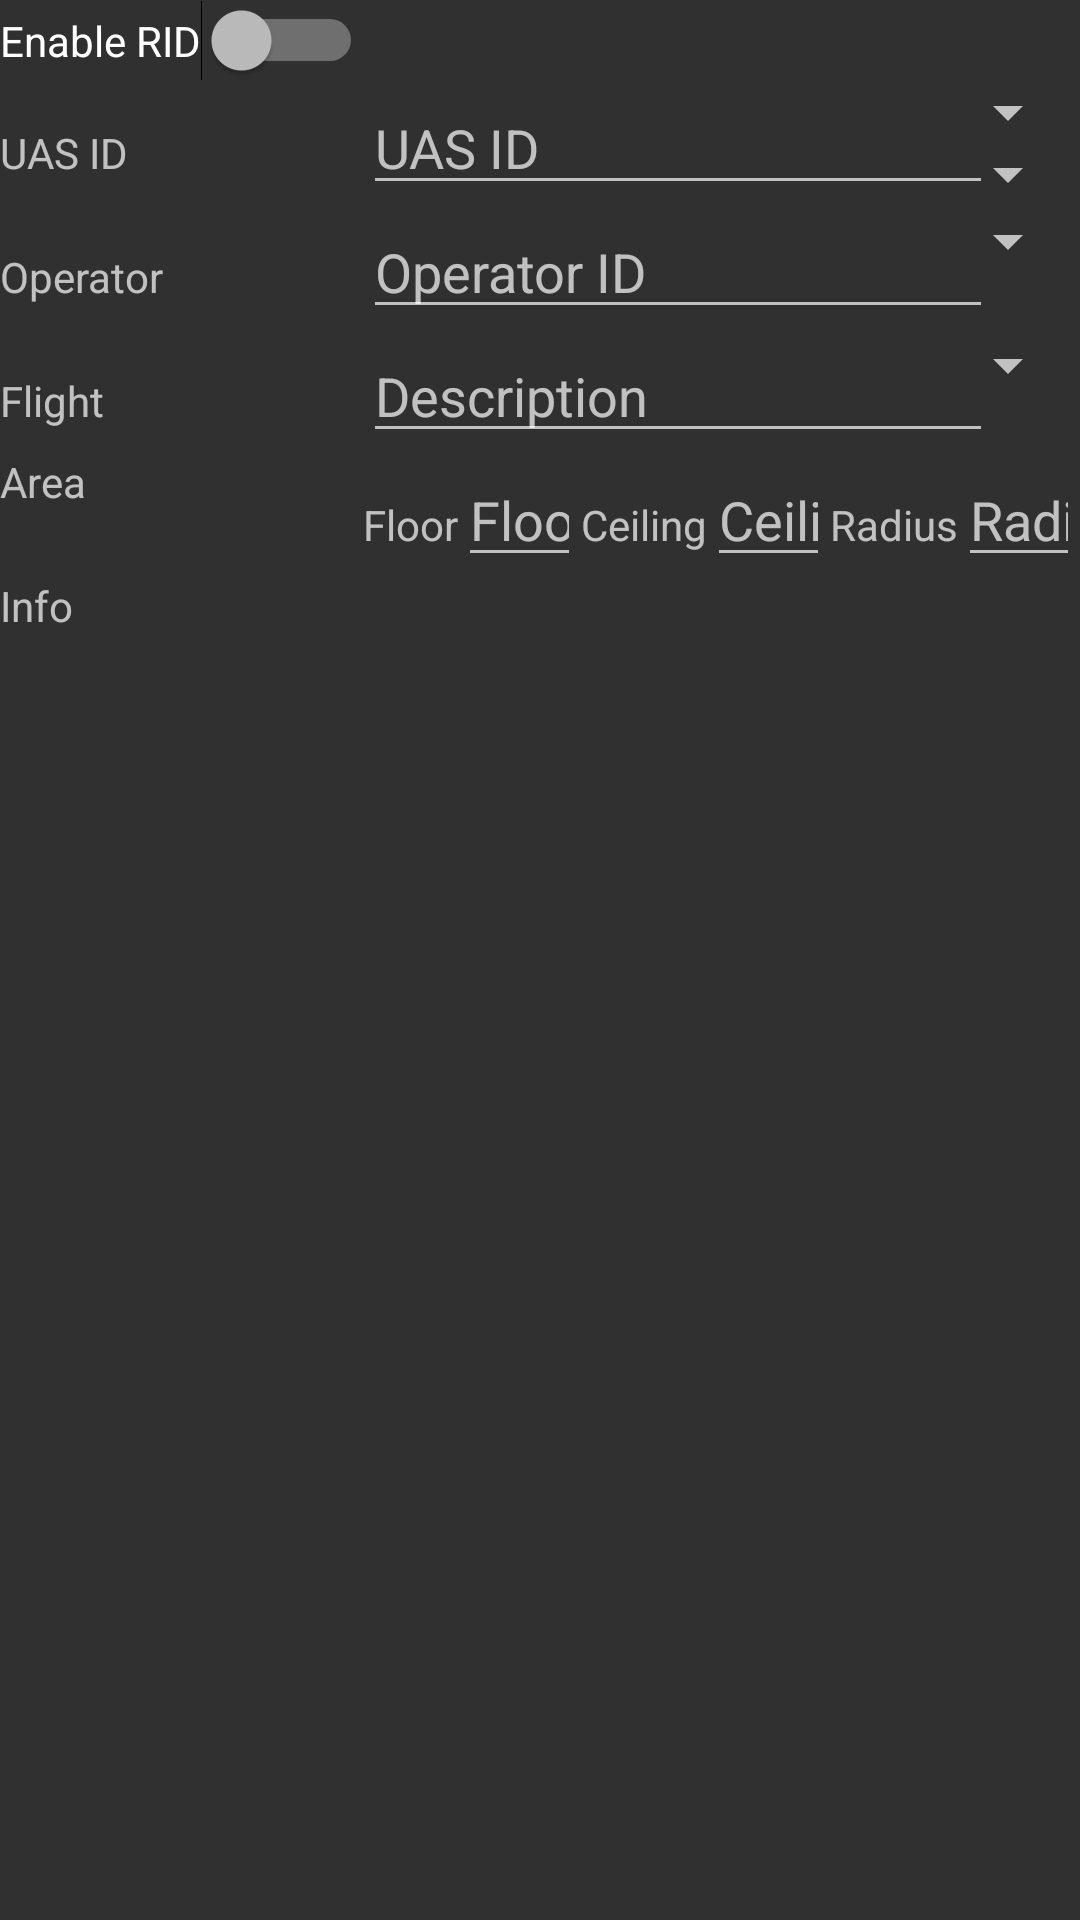

Android layout source for this screen:
<!-- AndroidManifest.xml: application theme AppTheme -->
<!-- res/layout/remoteid.xml -->
<?xml version="1.0" encoding="utf-8"?>
<androidx.constraintlayout.widget.ConstraintLayout android:layout_width="fill_parent" android:layout_height="fill_parent"
  xmlns:android="http://schemas.android.com/apk/res/android" xmlns:app="http://schemas.android.com/apk/res-auto">
    <TableLayout android:layout_width="fill_parent" android:layout_height="fill_parent" android:layout_weight="1.0">
        <TableRow android:layout_width="fill_parent" android:layout_height="fill_parent">
            <Switch android:id="@id/switch1" android:layout_width="wrap_content" android:layout_height="wrap_content" android:text="Enable RID" />
        </TableRow>
        <TableRow android:layout_width="fill_parent" android:layout_height="fill_parent">
            <TextView android:id="@id/textView31" android:layout_width="wrap_content" android:layout_height="wrap_content" android:text="UAS ID" />
            <EditText android:id="@id/text_uas_id" android:layout_width="wrap_content" android:layout_height="wrap_content" android:hint="UAS ID" android:ems="10" android:inputType="textPersonName" />
            <LinearLayout android:orientation="vertical" android:layout_width="fill_parent" android:layout_height="fill_parent" android:layout_weight="1.0">
                <Spinner android:id="@id/spin_id_type" android:layout_width="fill_parent" android:layout_height="wrap_content" android:layout_weight="1.0" android:spinnerMode="dropdown" />
                <Spinner android:id="@id/spin_ua_type" android:layout_width="fill_parent" android:layout_height="wrap_content" android:layout_weight="1.0" />
            </LinearLayout>
        </TableRow>
        <TableRow android:layout_width="fill_parent" android:layout_height="fill_parent">
            <TextView android:id="@id/textView32" android:layout_width="wrap_content" android:layout_height="wrap_content" android:text="Operator" />
            <EditText android:id="@id/text_operator_id" android:layout_width="wrap_content" android:layout_height="wrap_content" android:hint="Operator ID" android:ems="10" android:inputType="textPersonName" />
            <Spinner android:id="@id/spin_operator_id_type" android:layout_width="fill_parent" android:layout_height="wrap_content" android:layout_weight="1.0" />
        </TableRow>
        <TableRow android:layout_width="fill_parent" android:layout_height="fill_parent">
            <TextView android:id="@id/textView33" android:layout_width="wrap_content" android:layout_height="wrap_content" android:text="Flight" />
            <EditText android:id="@id/text_self" android:layout_width="wrap_content" android:layout_height="wrap_content" android:hint="Description" android:ems="10" android:inputType="textPersonName" />
            <Spinner android:id="@id/spin_desc_type" android:layout_width="fill_parent" android:layout_height="wrap_content" android:layout_weight="1.0" />
        </TableRow>
        <TableRow android:layout_width="fill_parent" android:layout_height="fill_parent">
            <TextView android:id="@id/textView35" android:layout_width="wrap_content" android:layout_height="wrap_content" android:text="Area" />
            <LinearLayout android:orientation="horizontal" android:layout_width="fill_parent" android:layout_height="wrap_content" android:layout_span="2" android:layout_weight="1.0">
                <TextView android:id="@id/textView36" android:layout_width="wrap_content" android:layout_height="wrap_content" android:text="Floor" />
                <EditText android:id="@id/text_floor" android:layout_width="wrap_content" android:layout_height="wrap_content" android:hint="Floor" android:ems="10" android:layout_weight="1.0" android:inputType="number" />
                <TextView android:id="@id/textView37" android:layout_width="wrap_content" android:layout_height="wrap_content" android:text="Ceiling" />
                <EditText android:id="@id/text_ceiling" android:layout_width="wrap_content" android:layout_height="wrap_content" android:hint="Ceiling" android:ems="10" android:layout_weight="1.0" android:inputType="number" />
                <TextView android:id="@id/textView38" android:layout_width="wrap_content" android:layout_height="wrap_content" android:text="Radius" />
                <EditText android:id="@id/text_radius" android:layout_width="wrap_content" android:layout_height="wrap_content" android:hint="Radius" android:ems="10" android:layout_weight="1.0" android:inputType="number" />
            </LinearLayout>
        </TableRow>
        <TableRow android:layout_width="fill_parent" android:layout_height="fill_parent">
            <TextView android:id="@id/textView34" android:layout_width="wrap_content" android:layout_height="wrap_content" android:layout_span="3" android:text="Info" />
        </TableRow>
    </TableLayout>
</androidx.constraintlayout.widget.ConstraintLayout>
<!-- resources referenced by this layout -->
<resources>
  <style name="Theme.AppCompat" parent="@style/Base.Theme.AppCompat" />
  <color name="colorAccent">#ff00dd00</color>
  <color name="colorPrimary">#ff008500</color>
  <color name="colorPrimaryDark">#ff004400</color>
  <style name="Base.Theme.AppCompat" parent="@style/Base.V23.Theme.AppCompat" />
  <style name="Platform.AppCompat" parent="@style/Platform.V25.AppCompat" />
  <style name="Widget.AppCompat.TextView" parent="@style/Base.Widget.AppCompat.TextView" />
  <dimen name="abc_action_bar_default_height_material">56.0dip</dimen>
  <style name="Widget.AppCompat.ActionButton" parent="@style/Base.Widget.AppCompat.ActionButton" />
  <style name="Widget.AppCompat.ActionMode" parent="@style/Base.Widget.AppCompat.ActionMode" />
  <style name="AlertDialog.AppCompat" parent="@style/Base.AlertDialog.AppCompat" />
  <style name="Widget.AppCompat.ButtonBar" parent="@style/Base.Widget.AppCompat.ButtonBar" />
  <style name="Widget.AppCompat.Button" parent="@style/Base.Widget.AppCompat.Button" />
  <style name="Widget.AppCompat.Button.Small" parent="@style/Base.Widget.AppCompat.Button.Small" />
  <color name="accent_material_dark">@color/material_deep_teal_200</color>
  <color name="background_floating_material_dark">@color/material_grey_800</color>
  <color name="button_material_dark">#ff5a595b</color>
  <color name="ripple_material_dark">#33ffffff</color>
  <color name="error_color_material_dark">#ffff7043</color>
  <color name="primary_material_dark">@color/material_grey_900</color>
  <color name="primary_dark_material_dark">@android:color/black</color>
  <dimen name="abc_dialog_corner_radius_material">2.0dip</dimen>
  <dimen name="abc_dialog_padding_material">24.0dip</dimen>
  <style name="ThemeOverlay.AppCompat.Dialog" parent="@style/Base.ThemeOverlay.AppCompat.Dialog" />
  <style name="Widget.AppCompat.EditText" parent="@style/Base.Widget.AppCompat.EditText" />
  <style name="Widget.AppCompat.ImageButton" parent="@style/Base.Widget.AppCompat.ImageButton" />
  <style name="Widget.AppCompat.ListMenuView" parent="@style/Base.Widget.AppCompat.ListMenuView" />
  <dimen name="abc_list_item_height_material">64.0dip</dimen>
  <dimen name="abc_list_item_height_large_material">80.0dip</dimen>
  <dimen name="abc_list_item_height_small_material">48.0dip</dimen>
  <item type="dimen" name="abc_list_item_padding_horizontal_material">@dimen/abc_action_bar_content_inset_material</item>
  <style name="Theme.AppCompat.CompactMenu" parent="@style/Base.Theme.AppCompat.CompactMenu" />
  <dimen name="abc_panel_menu_list_width">296.0dip</dimen>
  <style name="Widget.AppCompat.PopupMenu" parent="@style/Base.Widget.AppCompat.PopupMenu" />
  <style name="Widget.AppCompat.RatingBar" parent="@style/Base.Widget.AppCompat.RatingBar" />
  <style name="Widget.AppCompat.SearchView" parent="@style/Base.Widget.AppCompat.SearchView" />
  <style name="Widget.AppCompat.SeekBar" parent="@style/Base.Widget.AppCompat.SeekBar" />
  <style name="Widget.AppCompat.Spinner" parent="@style/Base.Widget.AppCompat.Spinner" />
  <style name="Widget.AppCompat.Toolbar" parent="@style/Base.Widget.AppCompat.Toolbar" />
  <color name="foreground_material_light">@android:color/black</color>
  <style name="Platform.V25.AppCompat" parent="@android:style/Theme.Material.NoActionBar" />
  <style name="Widget.AppCompat.Spinner.DropDown" parent="@style/Widget.AppCompat.Spinner" />
  <style name="Base.Widget.AppCompat.Button" parent="@android:style/Widget.Material.Button" />
  <color name="material_deep_teal_200">#ff80cbc4</color>
  <color name="material_grey_800">#ff424242</color>
  <color name="material_grey_900">#ff212121</color>
  <dimen name="abc_action_bar_content_inset_material">16.0dip</dimen>
  <style name="Base.Widget.AppCompat.PopupMenu" parent="@android:style/Widget.Material.PopupMenu" />
  <style name="Base.Widget.AppCompat.RatingBar" parent="@android:style/Widget.Material.RatingBar" />
  <style name="Base.Widget.AppCompat.SeekBar" parent="@android:style/Widget.Material.SeekBar" />
</resources>
